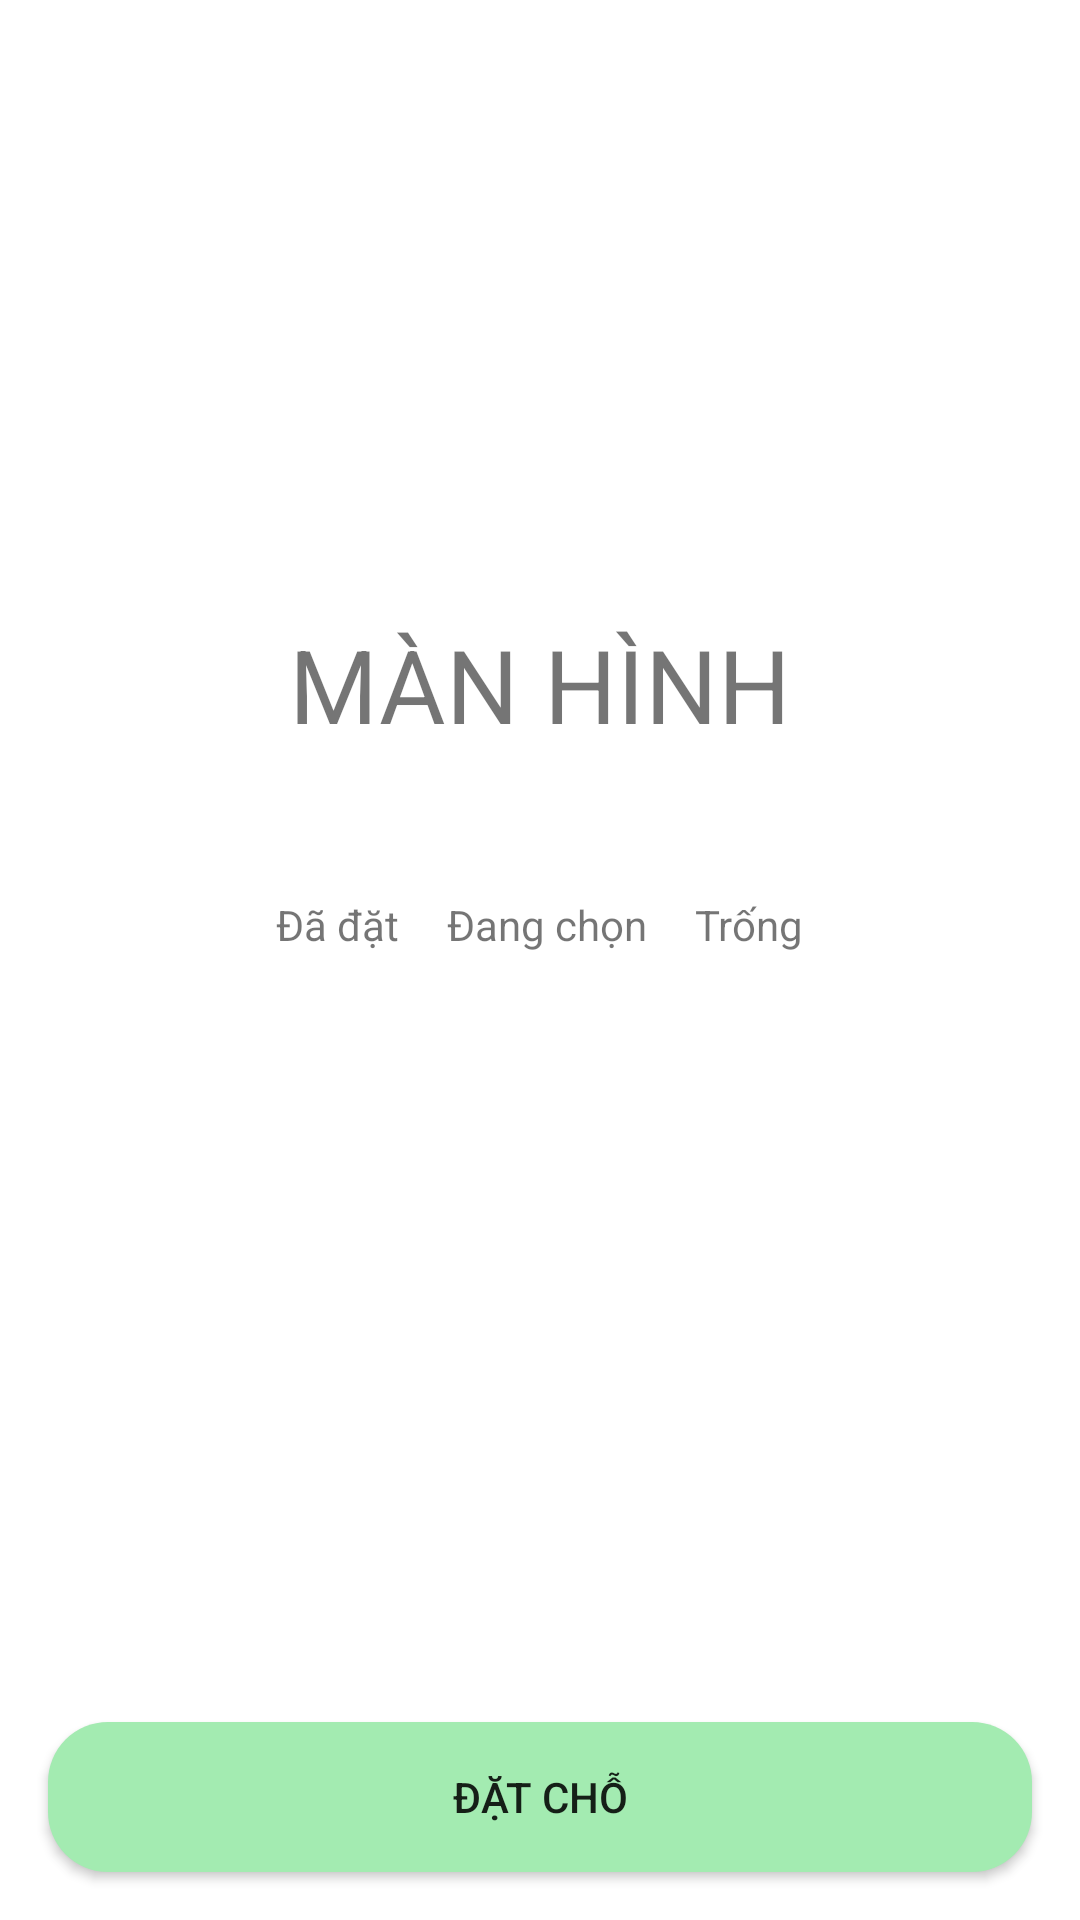

Write the Android layout XML for this screen, with the resource values it uses.
<!-- AndroidManifest.xml: application theme Theme.MovieBooking -->
<!-- res/layout/activity_seat.xml -->
<?xml version="1.0" encoding="utf-8"?>
<RelativeLayout xmlns:android="http://schemas.android.com/apk/res/android"
    xmlns:app="http://schemas.android.com/apk/res-auto"
    xmlns:tools="http://schemas.android.com/tools"
    android:layout_width="match_parent"
    android:layout_height="match_parent"
    android:orientation="vertical"
    tools:context=".SeatActivity">

    <androidx.constraintlayout.widget.ConstraintLayout
        android:layout_width="match_parent"
        android:layout_height="match_parent">

        <androidx.constraintlayout.widget.ConstraintLayout
            android:layout_width="match_parent"
            android:layout_height="wrap_content"
            app:layout_constraintBottom_toBottomOf="parent"
            app:layout_constraintEnd_toEndOf="parent"
            app:layout_constraintStart_toStartOf="parent"
            app:layout_constraintTop_toTopOf="parent"
            app:layout_constraintVertical_bias="0.36">

            <TextView
                android:id="@+id/textView2"
                android:layout_width="wrap_content"
                android:layout_height="wrap_content"
                android:layout_marginTop="24dp"
                android:text="MÀN HÌNH"
                android:textSize="34sp"
                app:layout_constraintEnd_toEndOf="parent"
                app:layout_constraintStart_toStartOf="parent"
                app:layout_constraintTop_toTopOf="parent" />

            <GridLayout
                android:id="@+id/seatGrid"
                android:layout_width="250dp"
                android:layout_height="wrap_content"
                android:layout_marginTop="32dp"
                android:columnCount="4"
                android:rowCount="5"
                app:layout_constraintEnd_toEndOf="parent"
                app:layout_constraintStart_toStartOf="parent"
                app:layout_constraintTop_toBottomOf="@+id/textView2">

            </GridLayout>

            <LinearLayout
                android:id="@+id/linearLayout2"
                android:layout_width="wrap_content"
                android:layout_height="wrap_content"
                android:layout_marginTop="16dp"
                android:orientation="horizontal"
                app:layout_constraintEnd_toEndOf="parent"
                app:layout_constraintStart_toStartOf="parent"
                app:layout_constraintTop_toBottomOf="@+id/seatGrid">

                <TextView
                    android:id="@+id/textView15"
                    android:layout_width="wrap_content"
                    android:layout_height="wrap_content"
                    android:layout_marginHorizontal="8dp"
                    android:layout_weight="1"
                    android:drawableStart="@drawable/baseline_square_24"
                    android:drawableTint="#A62E57"
                    android:gravity="center_vertical"
                    android:text="Đã đặt" />

                <TextView
                    android:id="@+id/textView18"
                    android:layout_width="wrap_content"
                    android:layout_height="wrap_content"
                    android:layout_marginHorizontal="8dp"
                    android:layout_weight="1"
                    android:drawableStart="@drawable/baseline_square_24"

                    android:drawableTint="@color/teal_700"
                    android:gravity="center_vertical"
                    android:text="Đang chọn" />

                <TextView
                    android:id="@+id/textView19"
                    android:layout_width="wrap_content"
                    android:layout_height="wrap_content"
                    android:layout_marginHorizontal="8dp"
                    android:layout_weight="1"
                    android:drawableStart="@drawable/baseline_square_24"

                    android:drawableTint="@color/gray"
                    android:gravity="center_vertical"
                    android:text="Trống" />
            </LinearLayout>

        </androidx.constraintlayout.widget.ConstraintLayout>
    </androidx.constraintlayout.widget.ConstraintLayout>

    <Button
        android:id="@+id/reserve_button"
        android:layout_width="match_parent"
        android:layout_height="50dp"
        android:gravity="center"
        android:background="@drawable/button"
        android:layout_alignParentBottom="true"
        android:layout_margin="16dp"
        android:text="Đặt chỗ" />

</RelativeLayout>
<!-- resources referenced by this layout -->
<resources>
  <color name="gray">#888</color>
  <color name="teal_700">#FF018786</color>
  <!-- drawable button (drawable) -->
  <?xml version="1.0" encoding="utf-8"?>
  <shape xmlns:android="http://schemas.android.com/apk/res/android" android:shape="rectangle">
  
      <solid android:color="@color/neon_green"></solid>
      <corners android:radius="20dp"></corners>
  
  </shape>
  <style name="Theme.MovieBooking" parent="Theme.MaterialComponents.DayNight.NoActionBar">
          
          <item name="colorPrimary">@color/neon_green</item>
          <item name="colorPrimaryVariant">@color/blue_green</item>
          <item name="colorOnPrimary">@color/white</item>
          
          <item name="colorSecondary">@color/teal_200</item>
          <item name="colorSecondaryVariant">@color/teal_700</item>
          <item name="colorOnSecondary">@color/black</item>
          
          <item name="android:statusBarColor">?attr/colorPrimaryVariant</item>
          
      </style>
  <color name="neon_green">#A3EBB1</color>
  <color name="blue_green">#75E6DA</color>
  <color name="white">#FFFFFFFF</color>
  <color name="teal_200">#FF03DAC5</color>
  <color name="black">#FF000000</color>
</resources>
